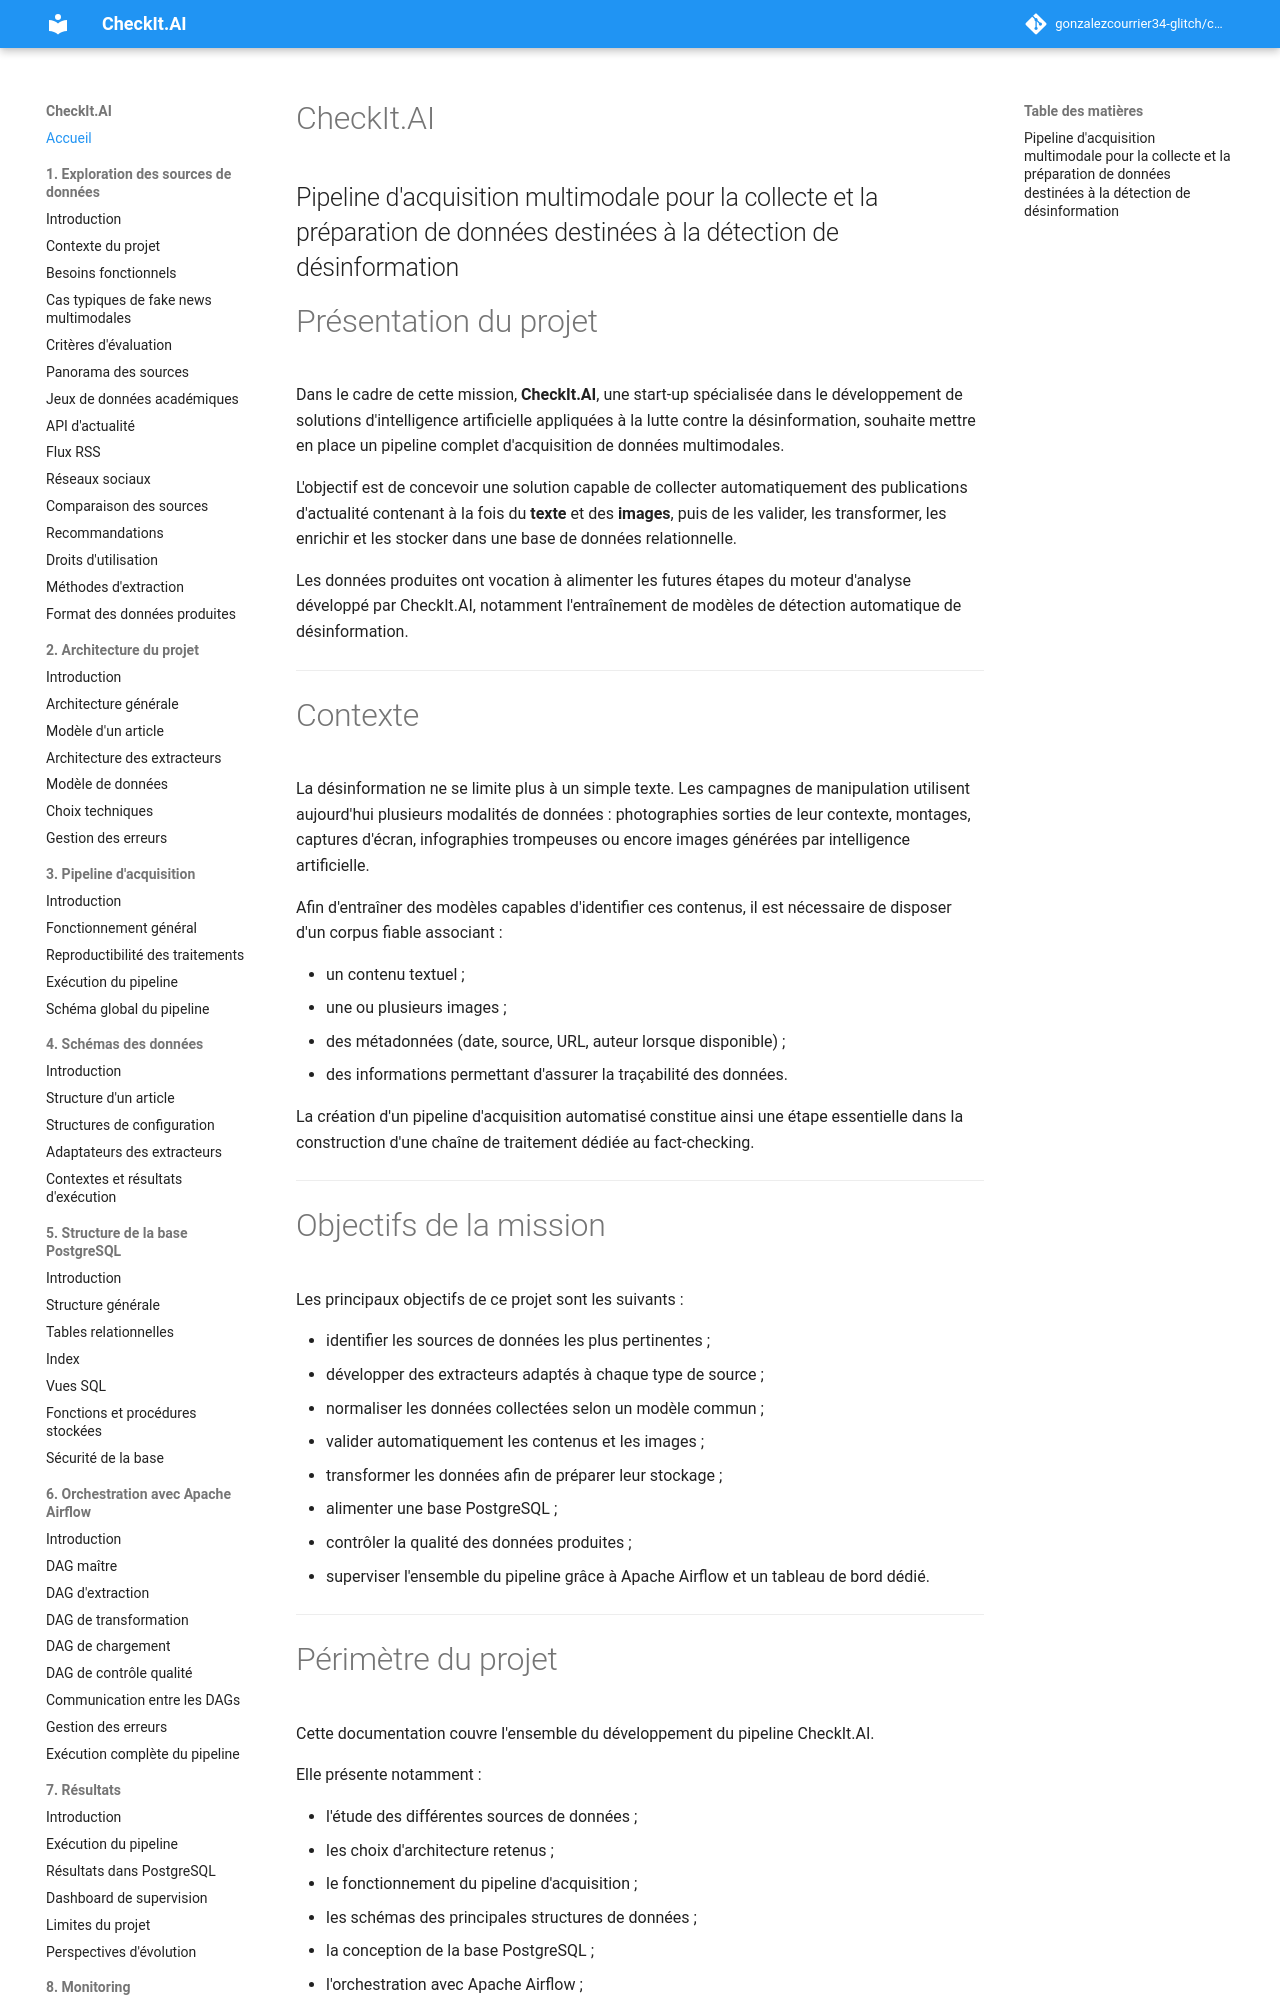

repository: gonzalezcourrier34-glitch/checkit_ai · page: index.html · generator: mkdocs

# CheckIt.AI

## Pipeline d'acquisition multimodale pour la collecte et la préparation de données destinées à la détection de désinformation

# Présentation du projet

Dans le cadre de cette mission, **CheckIt.AI**, une start-up spécialisée dans le développement de solutions d'intelligence artificielle appliquées à la lutte contre la désinformation, souhaite mettre en place un pipeline complet d'acquisition de données multimodales.

L'objectif est de concevoir une solution capable de collecter automatiquement des publications d'actualité contenant à la fois du **texte** et des **images**, puis de les valider, les transformer, les enrichir et les stocker dans une base de données relationnelle.

Les données produites ont vocation à alimenter les futures étapes du moteur d'analyse développé par CheckIt.AI, notamment l'entraînement de modèles de détection automatique de désinformation.

---

# Contexte

La désinformation ne se limite plus à un simple texte. Les campagnes de manipulation utilisent aujourd'hui plusieurs modalités de données : photographies sorties de leur contexte, montages, captures d'écran, infographies trompeuses ou encore images générées par intelligence artificielle.

Afin d'entraîner des modèles capables d'identifier ces contenus, il est nécessaire de disposer d'un corpus fiable associant :

- un contenu textuel ;
- une ou plusieurs images ;
- des métadonnées (date, source, URL, auteur lorsque disponible) ;
- des informations permettant d'assurer la traçabilité des données.

La création d'un pipeline d'acquisition automatisé constitue ainsi une étape essentielle dans la construction d'une chaîne de traitement dédiée au fact-checking.

---

# Objectifs de la mission

Les principaux objectifs de ce projet sont les suivants :

- identifier les sources de données les plus pertinentes ;
- développer des extracteurs adaptés à chaque type de source ;
- normaliser les données collectées selon un modèle commun ;
- valider automatiquement les contenus et les images ;
- transformer les données afin de préparer leur stockage ;
- alimenter une base PostgreSQL ;
- contrôler la qualité des données produites ;
- superviser l'ensemble du pipeline grâce à Apache Airflow et un tableau de bord dédié.

---

# Périmètre du projet

Cette documentation couvre l'ensemble du développement du pipeline CheckIt.AI.

Elle présente notamment :

- l'étude des différentes sources de données ;
- les choix d'architecture retenus ;
- le fonctionnement du pipeline d'acquisition ;
- les schémas des principales structures de données ;
- la conception de la base PostgreSQL ;
- l'orchestration avec Apache Airflow ;
- les résultats obtenus après plusieurs exécutions.

---
